Labelled photos from "fruits-360", an image-classification folder in sjeanat3/Apple_Identification. The possible labels are: apple braeburn, apple crimson snow, apple golden, apple granny smith, apple pink lady, apple red delicious.

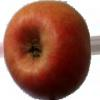
Label: apple pink lady

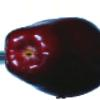
Label: apple red delicious

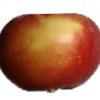
Label: apple braeburn

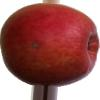
Label: apple crimson snow

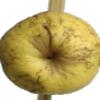
Label: apple golden

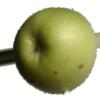
Label: apple granny smith
